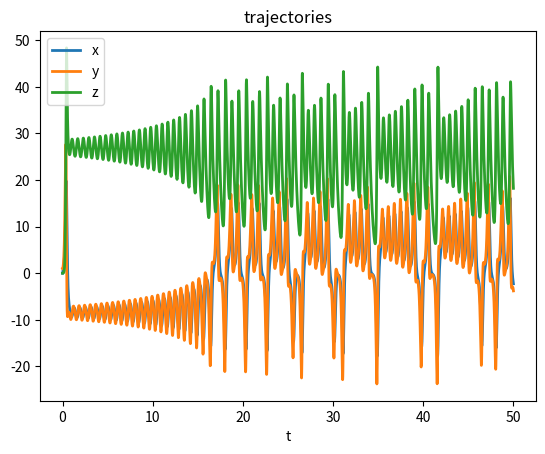
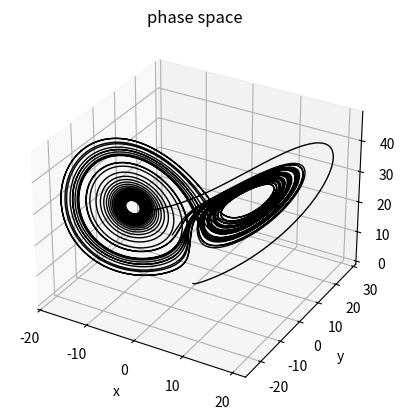

Generate these figures, in order, with matplotlib:
# Lorenz equations

# import necessary packages
import numpy as np # for general numerical computations
from scipy.integrate import solve_ivp # to solve ODE IVPs
import matplotlib.pyplot as plt # for plotting
from matplotlib import gridspec # for subplot sizes

# start time
t0 = 0 

# end time
tEnd = 50 

# parameter values . chaotic dynamics
s = 10
r = 28
b = 8/3 

# initial values
X0 = np.array([0,  1, 0])

def lorenzODE(t,X,s,r,b):
    x = X[0]
    y = X[1]
    z = X[2]

    dx = s*(y-x)
    dy = r*x-y-x*z
    dz = x*y-b*z

    dX = np.array([dx,dy,dz]);
    return dX

### NUMERICALLY SOLVE THE ODE ####
sol = solve_ivp(lorenzODE, [t0 , tEnd], X0, args=(s,r,b), atol=1e-8 ,rtol=1e-8 )
t = sol.t # time values
x = sol.y[0,:] 
y = sol.y[1,:] 
z = sol.y[2,:] 

# plot results
ax = plt.figure().add_subplot()
ax.plot(t,x,label='x',lw=2)
ax.plot(t,y,label='y',lw=2)
ax.plot(t,z,label='z',lw=2)
ax.legend(loc="upper left")
ax.set_xlabel('t')
ax.set_title('trajectories')

ax = plt.figure().add_subplot(projection='3d')
ax.plot(x,y,z,'k',lw=1)
ax.set_xlabel('x')
ax.set_ylabel('y')
ax.set_zlabel('z')
ax.set_title('phase space')

plt.show()